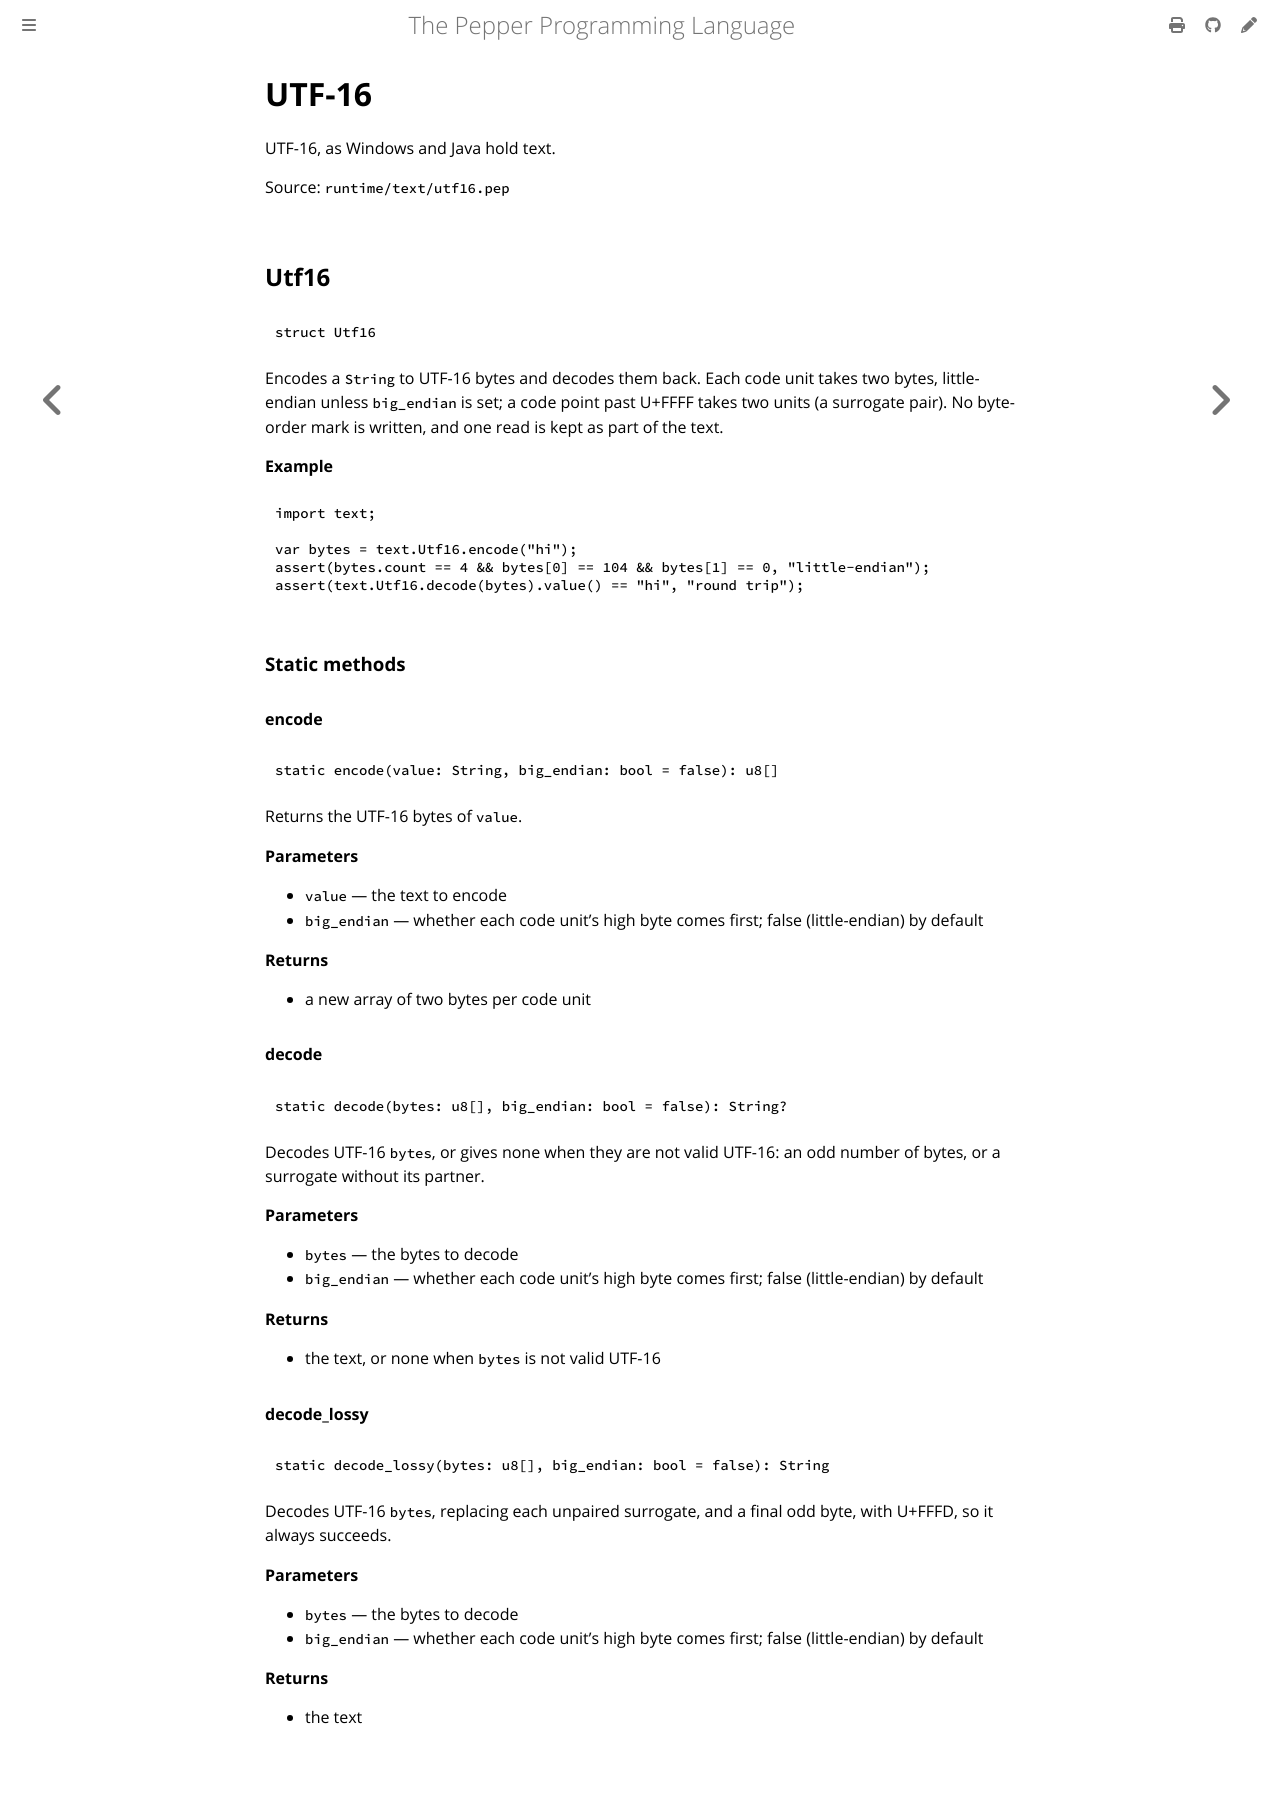

repository: pep-lang/pepper · page: 0.9.4/reference/text-utf16.html · generator: mdbook

<!-- Generated from runtime/text/utf16.pep by `pep-doc reference`. Do not edit. -->

# UTF-16

UTF-16, as Windows and Java hold text.

Source: `runtime/text/utf16.pep`

## Utf16

```pepper
struct Utf16
```

Encodes a `String` to UTF-16 bytes and decodes them back. Each code
unit takes two bytes, little-endian unless `big_endian` is set; a code
point past U+FFFF takes two units (a surrogate pair). No byte-order mark
is written, and one read is kept as part of the text.

**Example**
```pepper
import text;

var bytes = text.Utf16.encode("hi");
assert(bytes.count == 4 && bytes[0] == 104 && bytes[1] == 0, "little-endian");
assert(text.Utf16.decode(bytes).value() == "hi", "round trip");
```

### Static methods

#### encode

```pepper
static encode(value: String, big_endian: bool = false): u8[]
```

Returns the UTF-16 bytes of `value`.

A `String` holds UTF-8, but one made from C memory may not be valid:
each byte that does not start a valid UTF-8 sequence (see
`Utf8.is_valid`) is encoded as U+FFFD, as `Utf8.decode_lossy` reads
it, so the result is always valid UTF-16.

**Parameters**
- `value` — the text to encode
- `big_endian` — whether each code unit's high byte comes first; false (little-endian) by default

**Returns**
- a new array of two bytes per code unit

#### decode

```pepper
static decode(bytes: u8[], big_endian: bool = false): String?
```

Decodes UTF-16 `bytes`, or gives none when they are not valid UTF-16:
an odd number of bytes, or a surrogate without its partner.

**Parameters**
- `bytes` — the bytes to decode
- `big_endian` — whether each code unit's high byte comes first; false (little-endian) by default

**Returns**
- the text, or none when `bytes` is not valid UTF-16

#### decode_lossy

```pepper
static decode_lossy(bytes: u8[], big_endian: bool = false): String
```

Decodes UTF-16 `bytes`, replacing each unpaired surrogate, and a
final odd byte, with U+FFFD, so it always succeeds.

**Parameters**
- `bytes` — the bytes to decode
- `big_endian` — whether each code unit's high byte comes first; false (little-endian) by default

**Returns**
- the text
